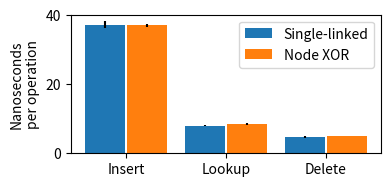

Reproduce this figure in Python. (Note: this script raises an exception after producing the figure.)
import sys
import matplotlib
import numpy as np
import matplotlib.pyplot as plt
import os
matplotlib.use("pgf")
#matplotlib.rc('font',**{'family':'sans-serif','sans-serif':['Source Sans Pro']})
#matplotlib.rcParams['pdf.fonttype'] = 42
#matplotlib.rcParams['font.family'] = "sans-serif"

plt.figure(num=None, figsize=(4, 3), facecolor='w', edgecolor='k')
#matplotlib.rcParams.update({'font.size': 9})

values_s = [37.2, 8, 4.7]
errors_s = [1, 0.1, 0.3]

#values_e = [16.7, 3.8, 155, 55.6]
#errors_e = [5, 2, 5, 2]

values_n = [37.05, 8.5, 5]
errors_n = [0.4, 0.3, 0.1]

fig, ax = plt.subplots(figsize=(4, 1.8))

index = np.arange(len(values_s))
bar_width = 0.4

#opacity = 0.4
#error_config = {'ecolor': '0.3'}

rects1 = ax.bar(index, values_s, bar_width,
                yerr=[x for x in errors_s],
                # error_kw=error_config,
                label='Single-linked')

# rects2 = ax.bar(index + bar_width, values_e, bar_width,
# alpha=opacity,
# color='r',
#               yerr=[x for x in errors_e],
# error_kw=error_config,
#              label='Table XOR')

rects3 = ax.bar(index + bar_width + 0.02, values_n, bar_width,
                # alpha=opacity,
                # color='r',
                yerr=[x for x in errors_n],
                # error_kw=error_config,
                label='Node XOR')


# ax.set_xlabel('')
ax.set_ylabel('Nanoseconds\nper operation')
#ax.set_title('Scores by group and gender')
ax.set_xticks(index + bar_width/2 + 0.01)
ax.set_xticklabels(('Insert', 'Lookup', 'Delete'))
ax.legend()

fig.tight_layout()

output = sys.argv[1]
plt.savefig(output)
